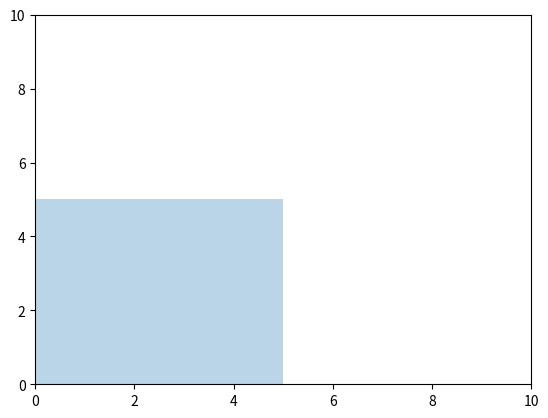
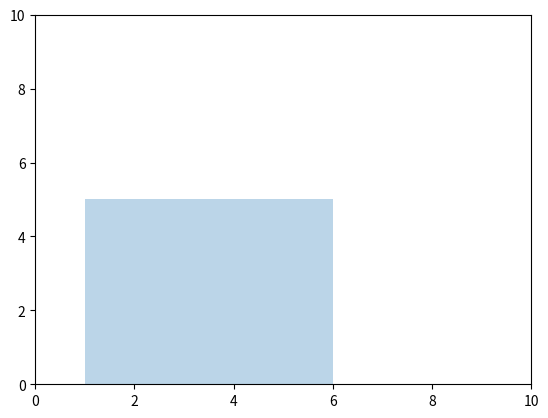
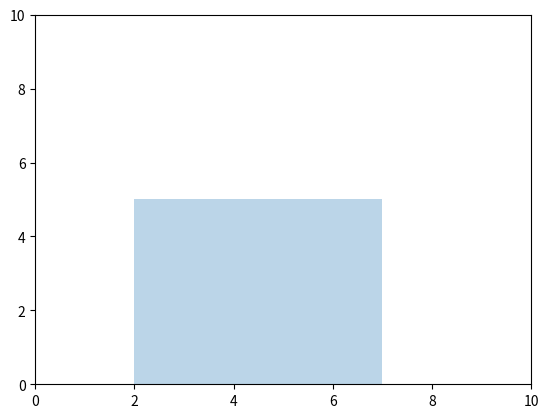
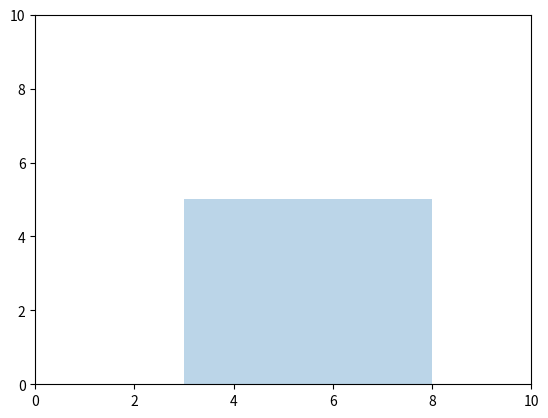
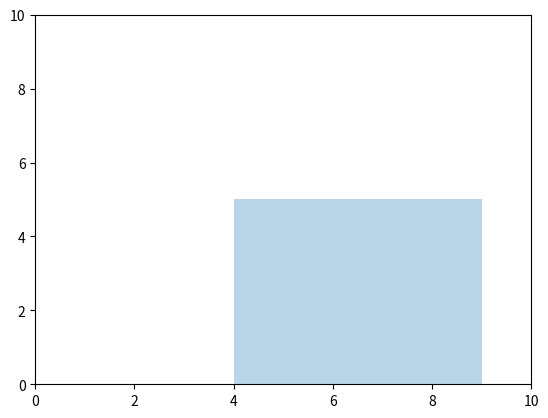
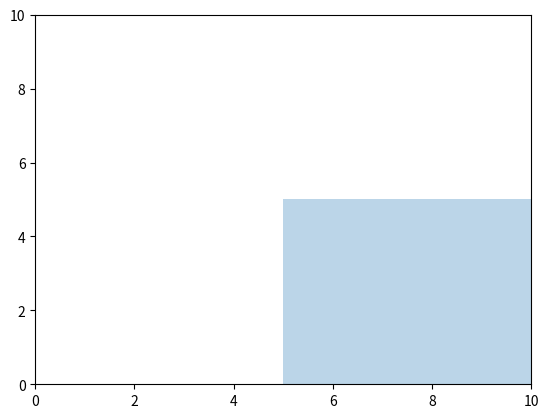
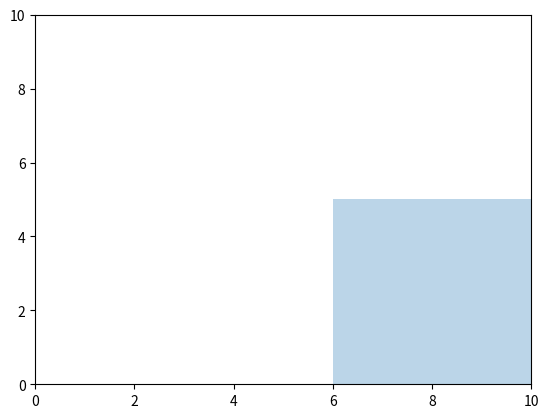
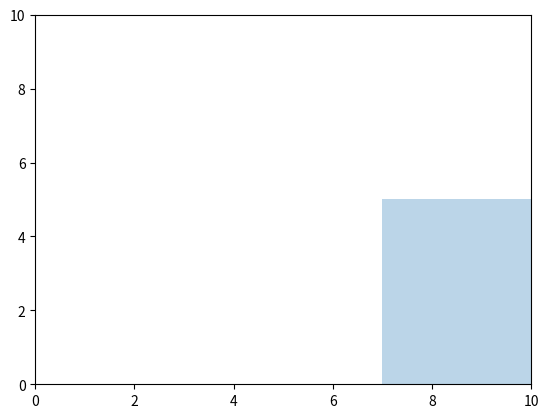
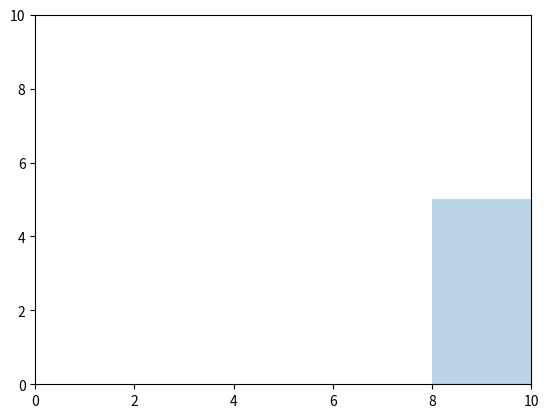
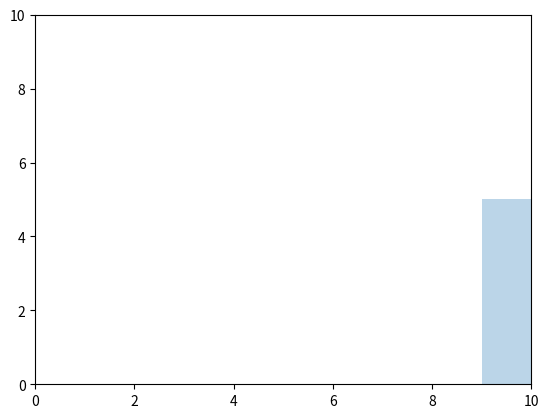

Write Python code to recreate these figures, in order.
import numpy as np
import matplotlib.pyplot as plt
import matplotlib.patches as mpatches
from matplotlib.collections import PatchCollection


plt.ion()
plt.axis([0, 10, 0, 10])



for i in range(10):
	fig, ax = plt.subplots()
	plt.axis([0, 10, 0, 10])
	
	rect = mpatches.Rectangle([i,0],5,5)
	patches = []
	patches.append(rect)
	collection = PatchCollection(patches, cmap=plt.cm.hsv, alpha=0.3)
	ax.add_collection(collection)
	plt.pause(0.5)

    #y = np.random.random()
    #plt.scatter(i, y)
#while True:
#    plt.pause(0.05)